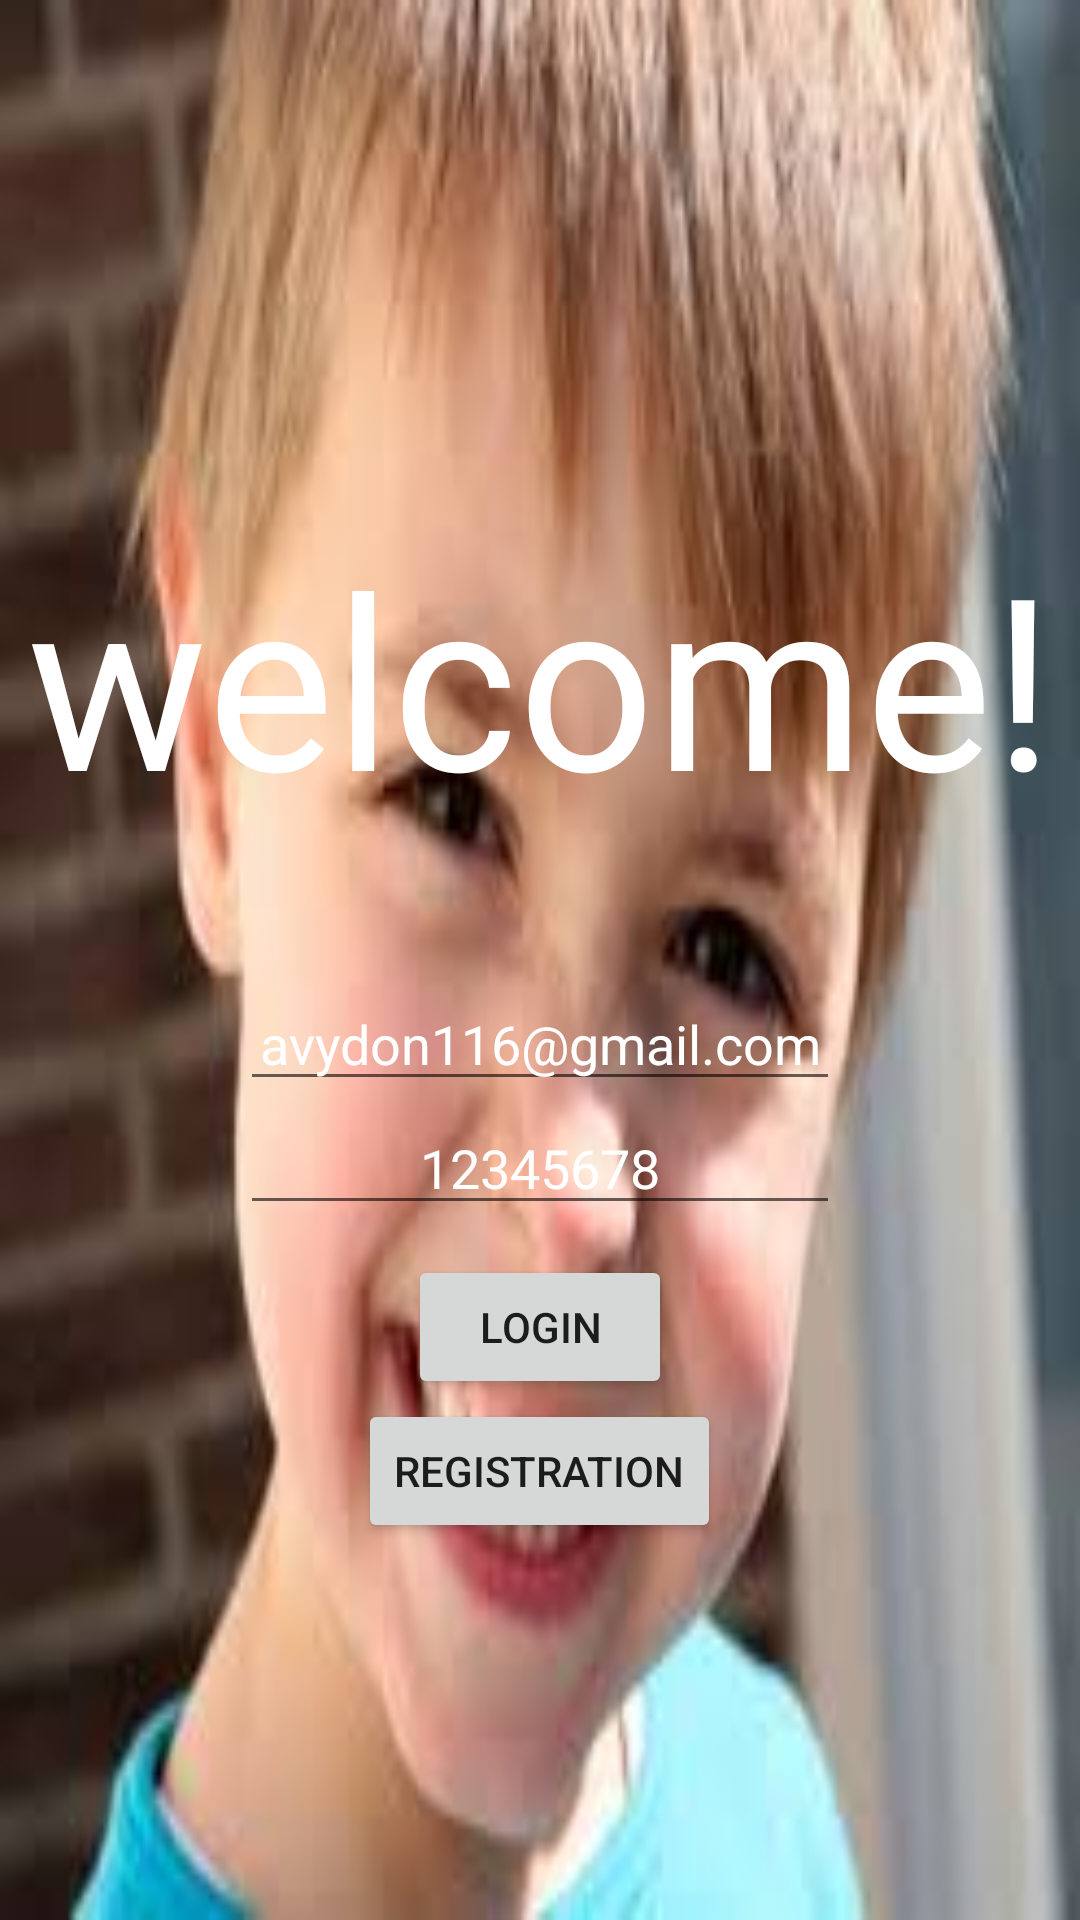

Layout XML and referenced resources for this Android screen:
<!-- AndroidManifest.xml: application theme Theme.Mathproject_Avraham_M -->
<!-- res/layout/activity_login2.xml -->
<?xml version="1.0" encoding="utf-8"?>
<LinearLayout xmlns:android="http://schemas.android.com/apk/res/android"
    xmlns:app="http://schemas.android.com/apk/res-auto"
    xmlns:tools="http://schemas.android.com/tools"
    android:layout_width="match_parent"
    android:layout_height="match_parent"
    android:orientation="vertical"
    android:gravity="center"
    tools:context="LoginActivity"
    android:background="@drawable/appbackground"
    >
<TextView
    android:layout_width="wrap_content"
    android:layout_height="wrap_content"
    android:minWidth="800dp"
android:height="200dp"
    android:textColor="@color/white"
    android:text="welcome!"
    android:textAlignment="center"
android:gravity="center"
    android:textSize="80sp"

    />
    <EditText
        android:id="@+id/etname"
        android:layout_width="wrap_content"
        android:layout_height="wrap_content"
        android:minWidth="200dp"
        android:hint="username"
        android:text="avydon116@gmail.com"
        android:textAlignment="center"
        android:textColor="@color/white"
        />
    <EditText
        android:id="@+id/etpassword"
        android:layout_width="wrap_content"
        android:layout_height="wrap_content"
        android:minWidth="200dp"
        android:hint="password"
        android:text="12345678"
        android:textAlignment="center"
        android:textColor="@color/white"

        />
    <Button
        android:id="@+id/bSubmit"
        android:layout_width="wrap_content"
        android:layout_height="wrap_content"
        android:layout_marginTop="10dp"
        android:text="Login"
        />
    <LinearLayout
        android:layout_width="wrap_content"
        android:layout_height="wrap_content"
        android:orientation="vertical"
        >
        <Button
            android:layout_width="wrap_content"
            android:layout_height="wrap_content"
            android:id="@+id/bRegistration"
            android:text="Registration"
            />
    </LinearLayout>
</LinearLayout>
<!-- resources referenced by this layout -->
<resources>
  <!-- drawable appbackground: png bitmap (drawable, 116271 bytes) -->
  <style name="Theme.Mathproject_Avraham_M" parent="Theme.MaterialComponents.DayNight.DarkActionBar">
          
          <item name="colorPrimary">@color/purple_500</item>
          <item name="colorPrimaryVariant">@color/purple_700</item>
          <item name="colorOnPrimary">@color/white</item>
          
          <item name="colorSecondary">@color/teal_200</item>
          <item name="colorSecondaryVariant">@color/teal_700</item>
          <item name="colorOnSecondary">@color/black</item>
          
          <item name="android:statusBarColor">?attr/colorPrimaryVariant</item>
          
      </style>
  <!-- not gathered from this repository: default colours our renderer supplied (Android Studio template values) -->
  <color name="purple_500">#FF6200EE</color>
  <color name="purple_700">#FF3700B3</color>
  <color name="teal_200">#FF03DAC5</color>
  <color name="teal_700">#FF018786</color>
  <color name="black">#FF000000</color>
  <color name="white">#FFFFFFFF</color>
</resources>
